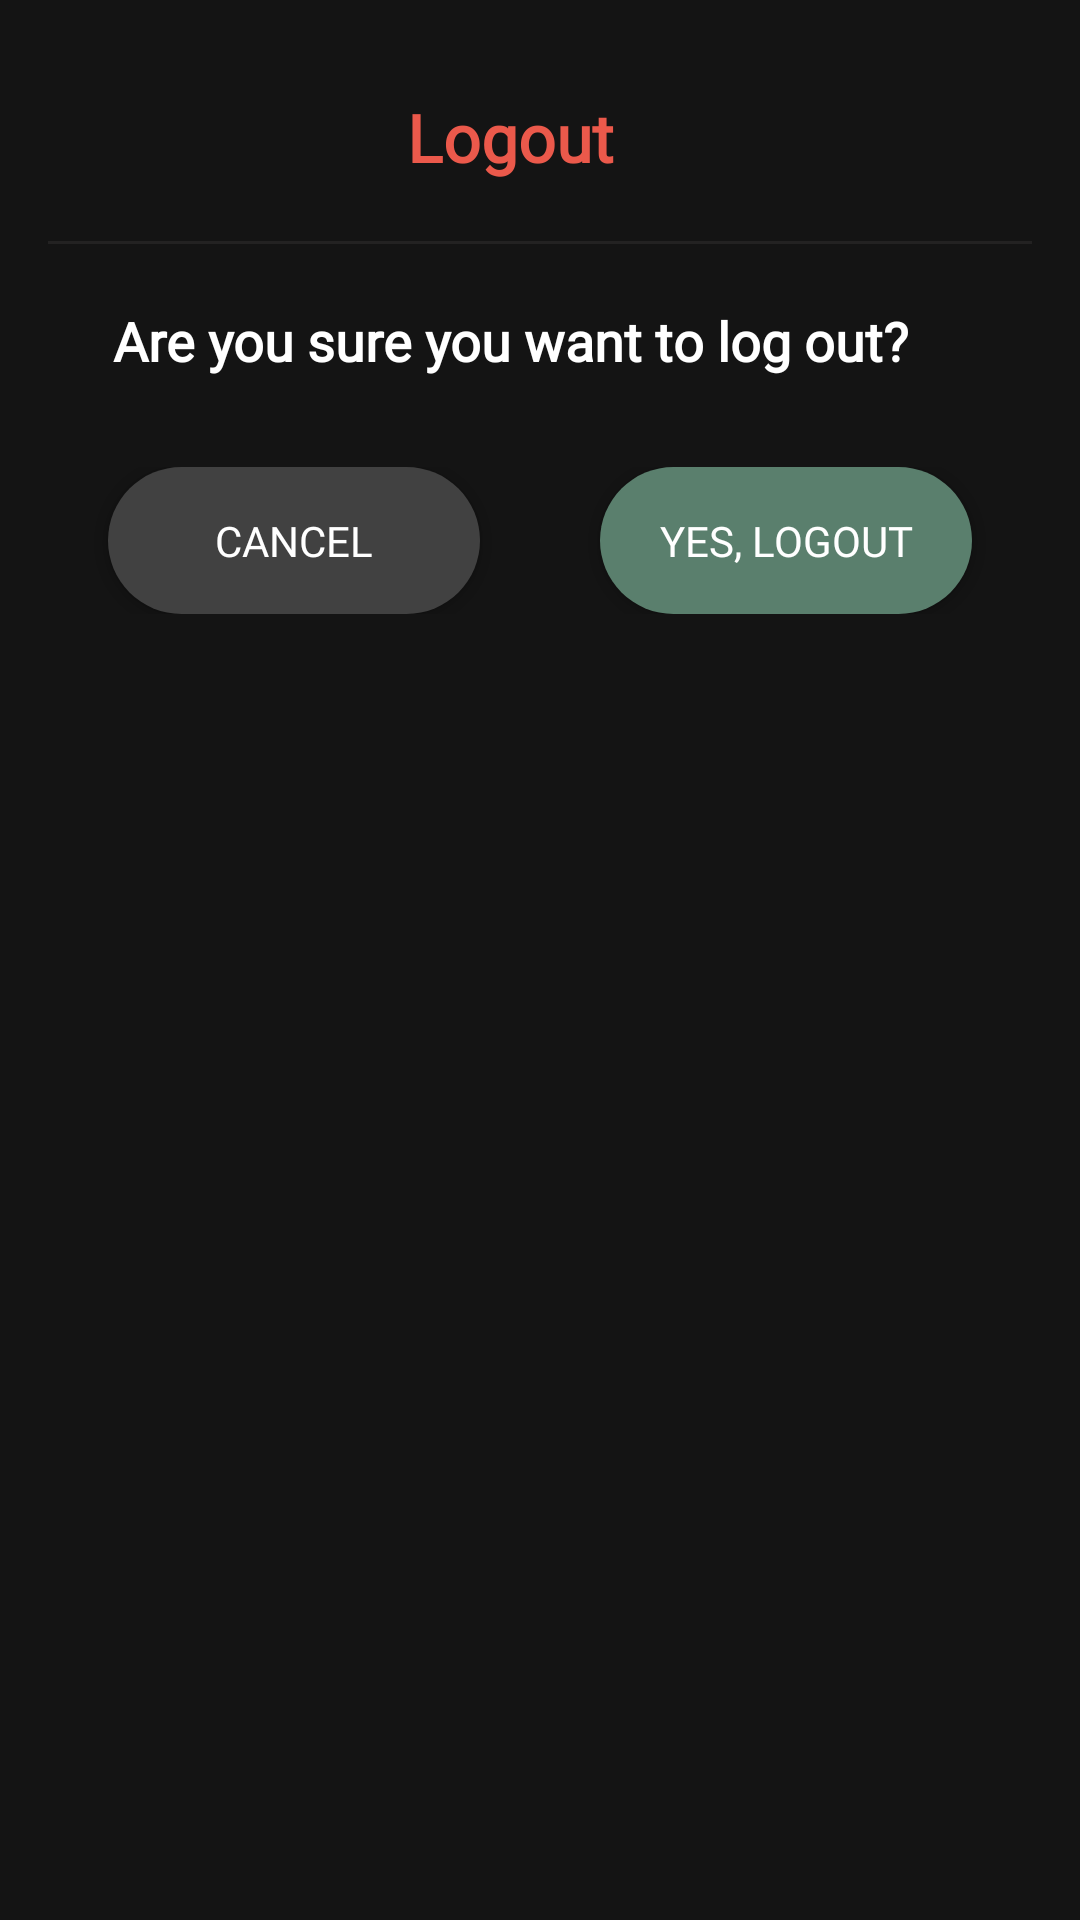

Here is an Android app screen rendered from its layout file. Give the layout XML and the strings, colors and styles it references.
<!-- AndroidManifest.xml: application theme Theme.StreamBeat -->
<!-- res/layout/logout_sheet.xml -->
<?xml version="1.0" encoding="utf-8"?>
<RelativeLayout xmlns:android="http://schemas.android.com/apk/res/android"
    android:id="@+id/sheet"
    android:layout_width="match_parent"
    android:layout_height="wrap_content"
    android:background="@color/lightTheme"
    android:padding="16dp">

    <ScrollView
        android:layout_width="match_parent"
        android:layout_height="wrap_content"
        android:overScrollMode="always"
        android:scrollbars="none">

        <LinearLayout
            android:layout_width="match_parent"
            android:layout_height="wrap_content"
            android:layout_marginTop="15dp"
            android:orientation="vertical">

            <TextView
                android:layout_width="match_parent"
                android:layout_height="wrap_content"
                android:layout_marginEnd="20dp"
                android:fontFamily="@font/mulish_medium"
                android:gravity="center"
                android:text="Logout"
                android:textColor="#EB594B"
                android:textSize="22sp"
                android:textStyle="bold" />

            <View
                android:layout_width="match_parent"
                android:layout_height="1dp"
                android:layout_marginTop="20dp"
                android:background="#232222" />

            <TextView
                android:layout_width="match_parent"
                android:layout_height="wrap_content"
                android:layout_marginTop="20dp"
                android:layout_marginEnd="20dp"
                android:fontFamily="@font/mulish_medium"
                android:gravity="center"
                android:text="Are you sure you want to log out?"
                android:textColor="@color/white"
                android:textSize="18sp"
                android:textStyle="bold" />

            <LinearLayout
                android:layout_width="match_parent"
                android:layout_height="wrap_content"
                android:layout_marginTop="30dp"
                android:layout_marginBottom="30dp"
                android:orientation="horizontal">

                <Button
                    android:background="@drawable/button_bg_no_color"
                    android:id="@+id/cancelBtn"
                    android:layout_width="match_parent"
                    android:layout_height="wrap_content"
                    android:layout_marginStart="20dp"
                    android:layout_marginEnd="20dp"
                    android:textColor="@color/white"
                    android:layout_weight="1"
                    android:fontFamily="@font/mulish_medium"
                    android:padding="15dp"
                    android:text="Cancel" />

                <Button
                    android:background="@drawable/button_bg"
                    android:id="@+id/yesLogoutBtn"
                    android:layout_width="match_parent"
                    android:layout_height="wrap_content"
                    android:layout_marginStart="20dp"
                    android:layout_marginEnd="20dp"
                    android:layout_weight="1"
                    android:textColor="@color/white"
                    android:fontFamily="@font/mulish_medium"
                    android:padding="15dp"
                    android:text="Yes, Logout" />

            </LinearLayout>

        </LinearLayout>
    </ScrollView>
</RelativeLayout>
<!-- resources referenced by this layout -->
<resources>
  <color name="lightTheme">#141414</color>
  <color name="white">#FFFFFF</color>
  <!-- drawable button_bg (drawable) -->
  <?xml version="1.0" encoding="utf-8"?>
  <shape xmlns:android="http://schemas.android.com/apk/res/android" android:shape="rectangle">
  
      <solid android:color="#5a7f6d"/>
      <corners android:radius="40dp"/>
  
  </shape>
  <!-- drawable button_bg_no_color (drawable) -->
  <?xml version="1.0" encoding="utf-8"?>
  <shape xmlns:android="http://schemas.android.com/apk/res/android" android:shape="rectangle">
  
      <solid android:color="#414141"/>
      <corners android:radius="40dp"/>
  
  </shape>
  <style name="Theme.StreamBeat" parent="Base.Theme.StreamBeat" />
  <style name="Base.Theme.StreamBeat" parent="Theme.AppCompat.Light.DarkActionBar">
          
           <item name="colorPrimary">@color/primaryColor</item>
          <item name="android:statusBarColor">@color/lightTheme</item>
      </style>
  <color name="primaryColor">#141414</color>
</resources>
